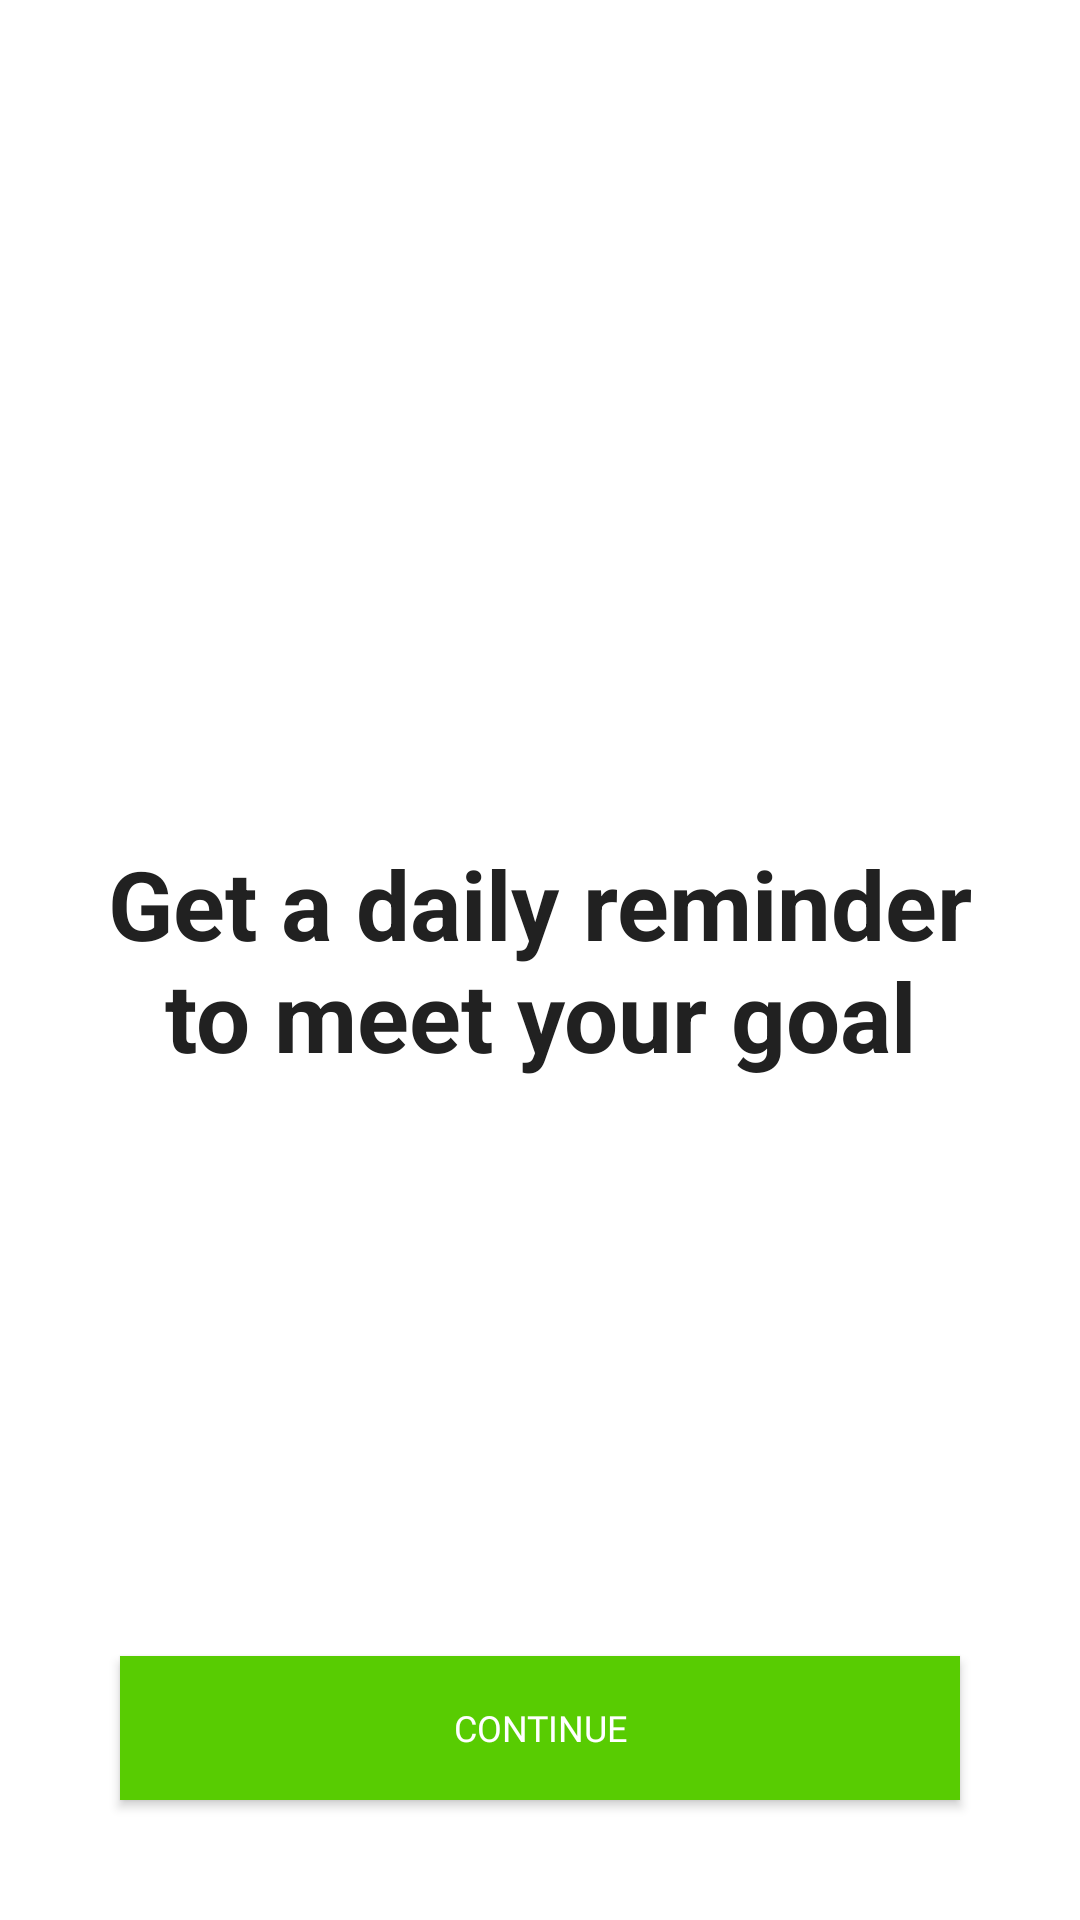

Layout XML and referenced resources for this Android screen:
<!-- AndroidManifest.xml: application theme Theme.DriveMaster -->
<!-- res/layout/activity_notifications.xml -->
<?xml version="1.0" encoding="utf-8"?>
<LinearLayout xmlns:android="http://schemas.android.com/apk/res/android"
    xmlns:tools="http://schemas.android.com/tools"
    android:id="@+id/main"
    android:layout_width="match_parent"
    android:layout_height="match_parent"
    android:orientation="vertical"
    android:padding="16dp"
    tools:context=".activities.NotificationsActivity">

    <LinearLayout
        android:layout_width="match_parent"
        android:layout_height="match_parent"
        android:layout_gravity="center"
        android:layout_marginTop="64dp"
        android:gravity="center"
        android:orientation="vertical"
        android:padding="16dp">

        <TextView
            android:layout_width="match_parent"
            android:layout_height="wrap_content"
            android:layout_weight="0.5"
            android:gravity="center"
            android:text="Get a daily reminder to meet your goal"
            android:textColor="@color/textColorPrimary"
            android:textSize="32dp"
            android:textStyle="bold" />

        <Button
            android:id="@+id/btnAllowNotifications"
            style="@style/GreenButton"
            android:layout_width="match_parent"
            android:layout_height="wrap_content"
            android:layout_margin="8dp"
            android:text="Continue" />

    </LinearLayout>

</LinearLayout>
<!-- resources referenced by this layout -->
<resources>
  <color name="textColorPrimary">#212121</color>
  <style name="GreenButton" parent="Widget.AppCompat.Button">
          <item name="android:fontFamily">@font/nunito_extrabold</item>
          <item name="android:textSize">12sp</item>
          <item name="android:textColor">@color/greenButtonTextColor</item>
          <item name="android:background">@color/greenButtonColor</item>
      </style>
  <style name="Theme.DriveMaster" parent="Theme.MaterialComponents.Light.NoActionBar">
          <item name="colorPrimary">@color/colorPrimary</item>
          <item name="colorPrimaryDark">@color/colorPrimaryDark</item>
          <item name="colorAccent">@color/colorAccent</item>
          <item name="android:textColorPrimary">@color/textColorPrimary</item>
          <item name="android:textColorSecondary">@color/textColorSecondary</item>
          <item name="buttonStyle">@style/GreenButton</item>
      </style>
  <color name="greenButtonTextColor">#FFFFFF</color>
  <color name="greenButtonColor">#58CC02</color>
  <color name="colorPrimary">#58CC02</color>
  <color name="colorPrimaryDark">#45A001</color>
  <color name="colorAccent">#FFA726</color>
  <color name="textColorSecondary">#777777</color>
</resources>
